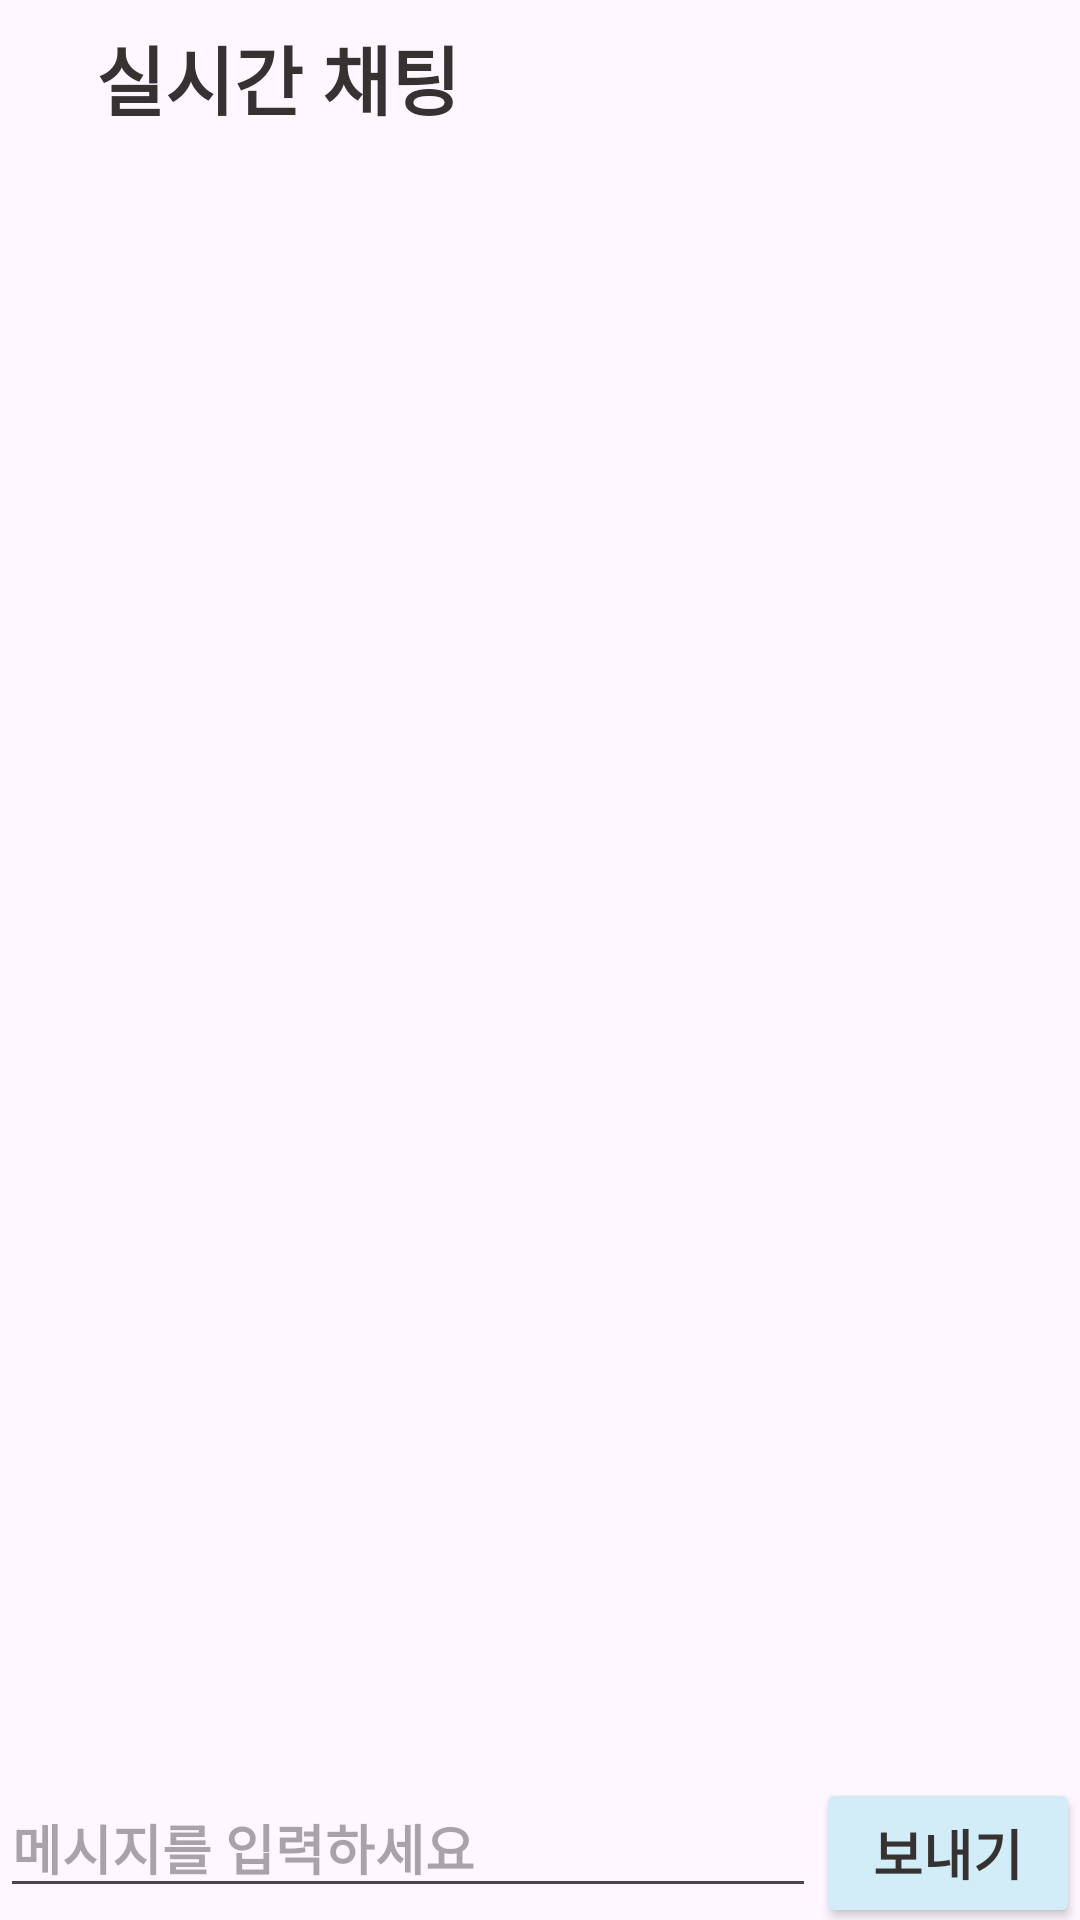

Android layout source for this screen:
<!-- AndroidManifest.xml: application theme Theme.ItsmungApplication -->
<!-- res/layout/activity_livechat.xml -->
<?xml version="1.0" encoding="utf-8"?>
<androidx.constraintlayout.widget.ConstraintLayout xmlns:android="http://schemas.android.com/apk/res/android"
    xmlns:app="http://schemas.android.com/apk/res-auto"
    xmlns:tools="http://schemas.android.com/tools"
    android:layout_width="match_parent"
    android:layout_height="match_parent"
    tools:context=".LivechatActivity">

    

    <EditText
        android:id="@+id/et_livechat_write"
        android:layout_width="0dp"
        android:layout_height="wrap_content"
        android:layout_marginBottom="4dp"
        android:ems="10"
        android:hint="메시지를 입력하세요"
        android:fontFamily="@font/im_hyemin_bold"
        android:textColor="@color/zete"
        android:textSize="18sp"
        android:textStyle="bold"
        android:inputType="text"
        app:layout_constraintBottom_toBottomOf="parent"
        app:layout_constraintEnd_toStartOf="@+id/btn_livechat_send"
        app:layout_constraintHorizontal_bias="0.0"
        app:layout_constraintStart_toStartOf="parent" />


    <Button
        android:id="@+id/btn_livechat_send"
        android:layout_width="0dp"
        android:layout_height="50dp"
        android:backgroundTint="@color/btncolor"
        android:fontFamily="@font/im_hyemin_bold"
        android:text="보내기"
        android:textColor="@color/zete"
        android:textSize="18sp"
        android:textStyle="bold"
        app:cornerRadius="15dp"
        app:layout_constraintBottom_toBottomOf="parent"
        app:layout_constraintEnd_toEndOf="parent"
        app:layout_constraintTop_toTopOf="@+id/et_livechat_write"
        app:layout_constraintVertical_bias="0.0" />

    <androidx.recyclerview.widget.RecyclerView
        android:id="@+id/rcv_livechat"
        android:layout_width="409dp"
        android:layout_height="541dp"
        app:layout_constraintBottom_toTopOf="@+id/et_livechat_write"
        app:layout_constraintEnd_toEndOf="parent"
        app:layout_constraintStart_toStartOf="parent" />

    <TextView
        android:id="@+id/textView28"
        android:layout_width="0dp"
        android:layout_height="0dp"
        android:layout_marginStart="32dp"
        android:fontFamily="@font/im_hyemin_bold"
        android:gravity="center_vertical"
        android:text="실시간 채팅"
        android:textColor="@color/zete"
        android:textSize="25dp"
        android:textStyle="bold"
        app:layout_constraintBottom_toTopOf="@+id/rcv_livechat"
        app:layout_constraintEnd_toEndOf="parent"
        app:layout_constraintStart_toStartOf="parent"
        app:layout_constraintTop_toTopOf="parent" />

</androidx.constraintlayout.widget.ConstraintLayout>
<!-- resources referenced by this layout -->
<resources>
  <color name="btncolor">#FFD2EDF8</color>
  <color name="zete">#363232</color>
  <style name="Theme.ItsmungApplication" parent="Base.Theme.ItsmungApplication" />
  <style name="Base.Theme.ItsmungApplication" parent="Theme.Material3.DayNight.NoActionBar">
          
          
  
          
          <item name="android:statusBarColor">@color/blue</item>
      </style>
  <color name="blue">#005192</color>
</resources>
